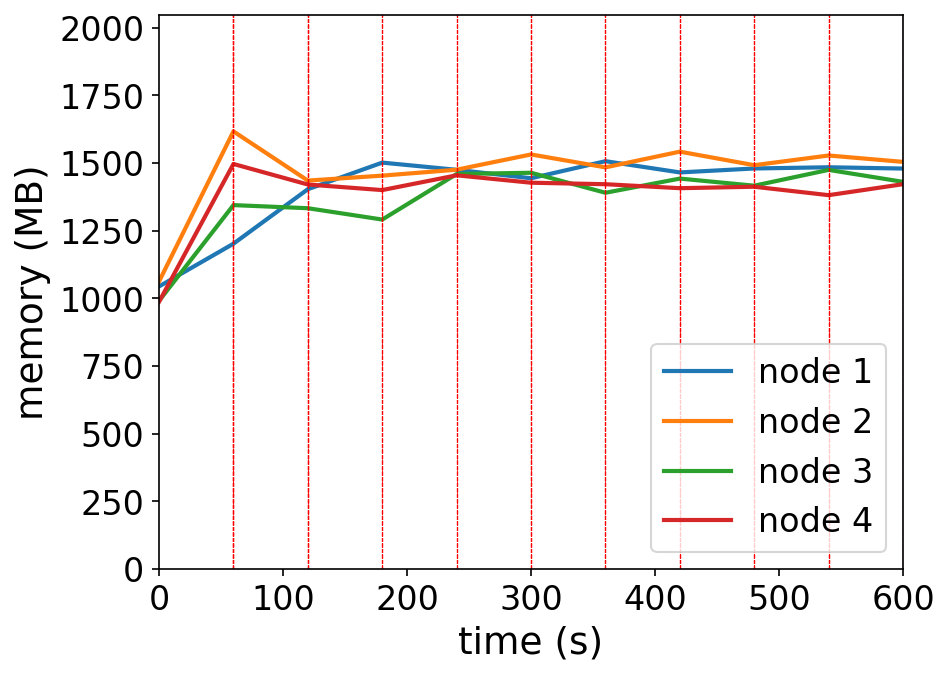

Source data for this figure (header and first rows):
timestamp, ppgcc-m02_pod_amount, ppgcc-m02_memory, ppgcc-m02_cpu, ppgcc-m03_pod_amount, ppgcc-m03_memory, ppgcc-m03_cpu, ppgcc-m04_pod_amount, ppgcc-m04_memory, ppgcc-m04_cpu, ppgcc-m05_pod_amount, ppgcc-m05_memory, ppgcc-m05_cpu
0, 5, 1069092, 149148706, 5, 1087968, 145700351, 5, 1014616, 155842955, 5, 1010936, 162240207
60, 5, 1230792, 223578789, 5, 1655700, 856250027, 5, 1376824, 504029068, 5, 1532468, 751139871
120, 5, 1436976, 726952216, 4, 1469580, 1431032521, 6, 1365076, 1035541042, 5, 1454720, 1330138788
180, 4, 1537560, 1280880282, 5, 1488324, 1097041708, 5, 1322176, 1080631886, 6, 1433656, 1217250168
240, 4, 1510368, 1168547263, 5, 1510764, 1098013959, 6, 1494436, 1154298566, 5, 1489520, 1181379970
300, 5, 1478424, 1241197766, 5, 1568448, 1082071372, 5, 1499188, 1195685966, 5, 1461536, 1073466071
360, 5, 1542972, 1280642887, 5, 1519608, 1190973873, 5, 1423552, 1024583685, 5, 1455860, 1080394294
420, 5, 1500468, 1273184055, 5, 1579008, 1183496005, 5, 1477144, 1078546194, 5, 1440812, 1022912558
480, 4, 1515360, 1167699161, 6, 1527792, 1145286379, 5, 1450252, 1175800509, 5, 1446356, 1082790830
540, 4, 1519980, 1244249141, 6, 1564488, 1185098762, 5, 1510048, 1172492543, 5, 1414412, 1025494875
600, 4, 1515096, 1199489045, 5, 1540332, 1170066605, 5, 1464772, 1243366049, 6, 1455992, 1074231643
